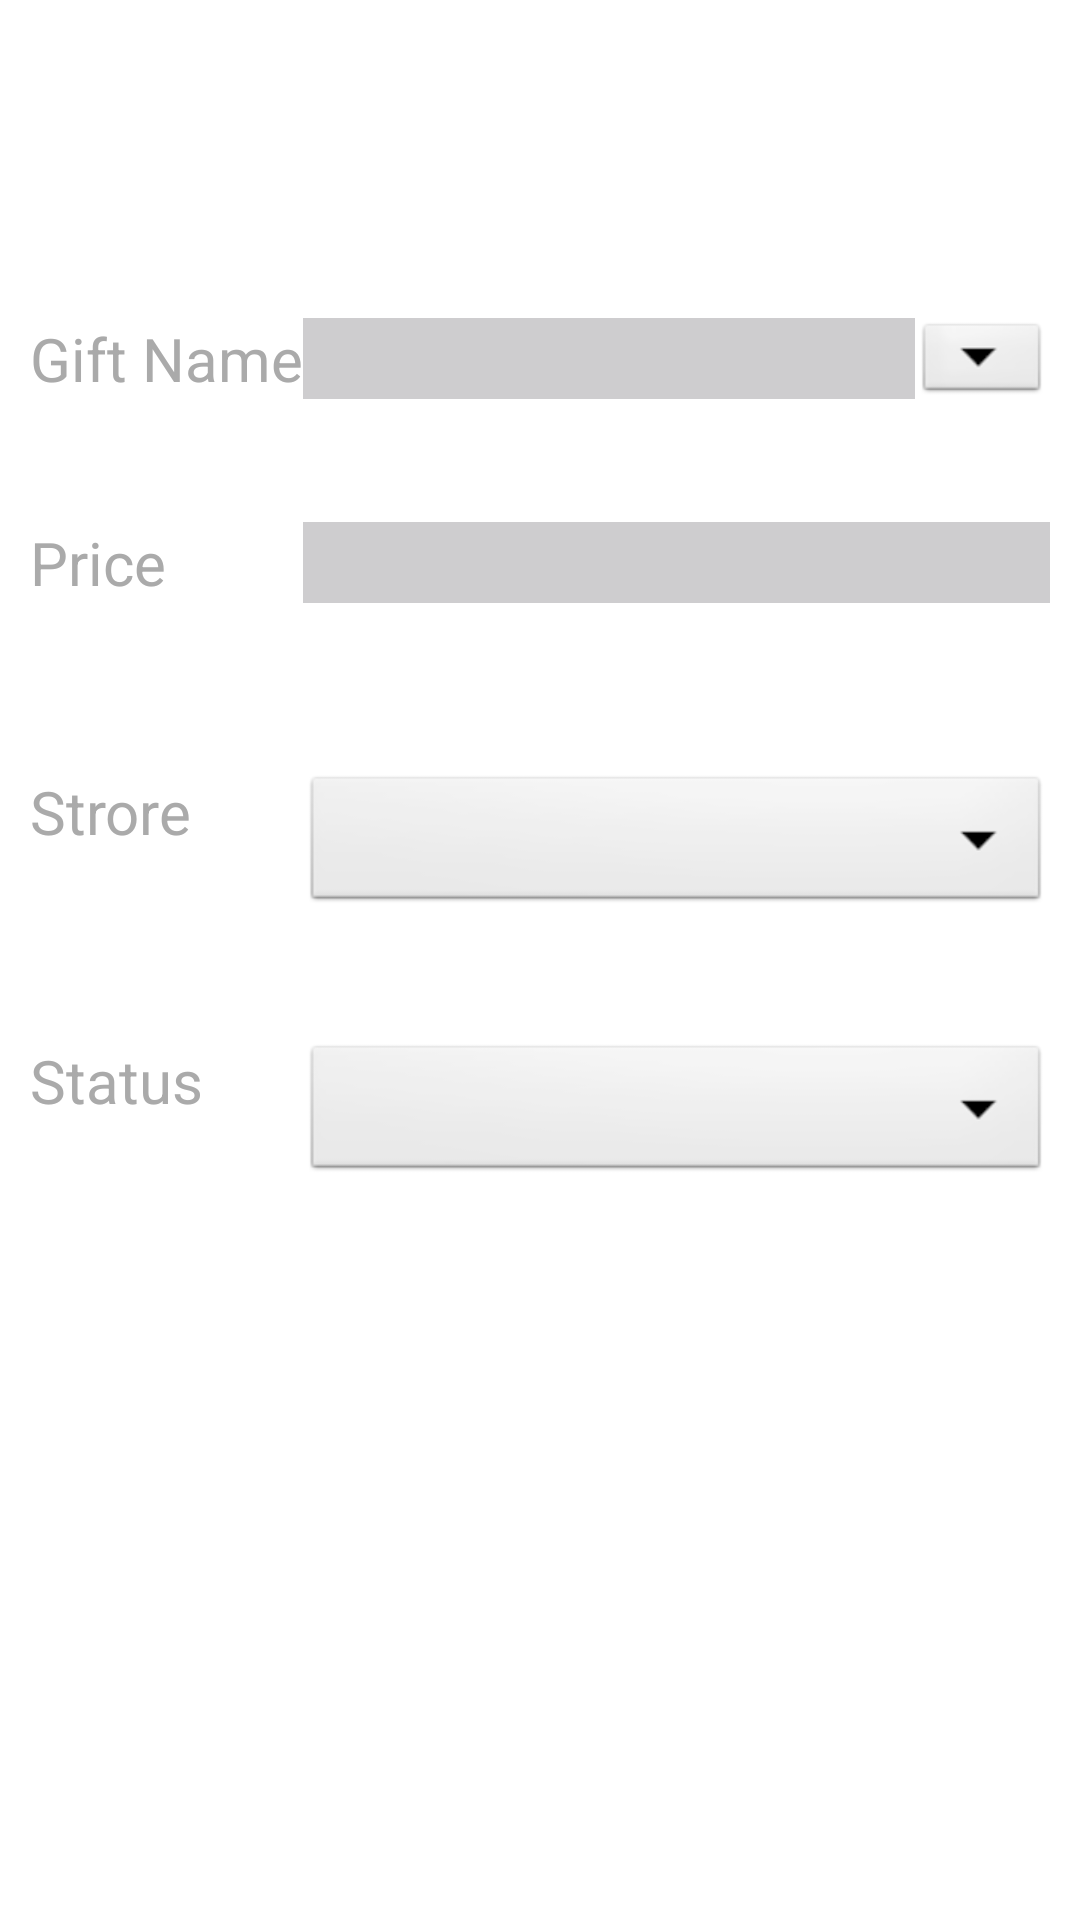

Here is an Android app screen rendered from its layout file. Give the layout XML and the strings, colors and styles it references.
<!-- AndroidManifest.xml: fallback theme Theme.MaterialComponents.DayNight.NoActionBar -->
<!-- res/layout/add_gift.xml -->
<?xml version="1.0" encoding="utf-8"?>


<LinearLayout xmlns:android="http://schemas.android.com/apk/res/android"
              android:orientation="vertical"
              android:layout_width="match_parent"
              android:layout_height="match_parent" android:background="@android:color/background_light">

    <RelativeLayout
            android:layout_width="match_parent"
            android:layout_height="match_parent" android:layout_gravity="center_horizontal"
            android:background="@android:color/background_light" android:layout_margin="10dp">
        <TableRow
                android:layout_width="fill_parent"
                android:layout_height="wrap_content"
                android:id="@+id/tableRow" android:layout_alignParentTop="true" android:layout_alignParentStart="true">
            <RelativeLayout
                    android:layout_width="match_parent"
                    android:layout_height="match_parent">
                <TextView
                        android:layout_width="wrap_content"
                        android:layout_height="wrap_content"
                        android:textAppearance="?android:attr/textAppearanceLarge"
                        android:id="@+id/personNamep_v"
                        android:layout_alignParentTop="true" android:layout_centerHorizontal="true"
                        android:textColor="@android:color/background_dark"/>
                <ImageView
                        android:layout_width="40dp"
                        android:layout_height="40dp"
                        android:id="@+id/imageView4"
                        android:layout_alignParentTop="true" android:layout_alignParentStart="true"/>
            </RelativeLayout>
        </TableRow>
        <TextView android:layout_width="wrap_content" android:layout_height="wrap_content" android:text="Gift Name"
                  android:id="@+id/giftNamegi"
                  android:textColor="@android:color/darker_gray"
                  android:layout_below="@+id/tableRow" android:layout_alignParentLeft="true" android:textSize="20dp"
                  android:layout_marginTop="56dp"/>
        <EditText
                android:layout_width="wrap_content"
                android:layout_height="wrap_content"
                android:id="@+id/gift_namea_g"
                android:textColor="@android:color/background_dark"
                android:background="#566d6b70" android:enabled="true"
                android:textSize="20dp" android:layout_alignBottom="@+id/giftNamegi"
                android:layout_toRightOf="@+id/giftNamegi"
                android:textAlignment="gravity" android:layout_alignTop="@+id/giftNamegi"
                android:layout_toLeftOf="@+id/gifts"/>
        <TextView
                android:layout_width="wrap_content"
                android:layout_height="wrap_content"
                android:text="Price"
                android:id="@+id/storeName"
                android:textColor="@android:color/darker_gray"
                android:layout_alignBottom="@+id/giftPricea_g" android:layout_alignStart="@+id/budgetp_v"
                android:layout_marginTop="56dp" android:textSize="20dp"/>
        <EditText
                android:layout_width="wrap_content"
                android:layout_height="wrap_content"
                android:inputType="numberDecimal"
                android:ems="10"
                android:id="@+id/giftPricea_g"
                android:layout_below="@+id/gift_namea_g" android:layout_alignParentEnd="true"
                android:layout_marginTop="41dp" android:textColor="@android:color/background_dark"
                android:background="#566d6b70" android:editable="true"
                android:layout_alignParentRight="true" android:textSize="20dp"
                android:layout_toRightOf="@+id/giftNamegi"/>
        <TextView
                android:layout_width="wrap_content"
                android:layout_height="wrap_content"
                android:text="Strore"
                android:id="@+id/budgetp_v"
                android:textColor="@android:color/darker_gray"
                android:layout_below="@+id/giftPricea_g" android:layout_marginTop="56dp" android:textSize="20dp"/>
        <TextView android:layout_width="wrap_content" android:layout_height="wrap_content" android:text="Status"
                  android:id="@+id/giftAmountValuegi"
                  android:textColor="@android:color/darker_gray"
                  android:layout_marginTop="41dp" android:textSize="20dp"
                  android:layout_below="@+id/storea_g" android:layout_alignParentLeft="true"/>
        <Spinner
                android:layout_width="wrap_content"
                android:layout_height="wrap_content"
                android:id="@+id/gift_statusa_g"
                android:background="@android:drawable/btn_dropdown"
                android:gravity="right"
                android:popupBackground="#926D6B70"
                android:layout_alignTop="@+id/giftAmountValuegi" android:layout_alignParentRight="true"
                android:layout_alignLeft="@+id/storea_g"/>
        <Spinner
                android:layout_width="wrap_content"
                android:layout_height="wrap_content"
                android:id="@+id/storea_g"
                android:layout_alignParentRight="true"
                android:popupBackground="#ff6d6b70"
                android:gravity="right" android:layout_toRightOf="@+id/giftNamegi"
                android:background="@android:drawable/btn_dropdown"
                android:layout_alignTop="@+id/budgetp_v"/>
        <Spinner
                android:layout_width="45dp"
                android:layout_height="30dp"
                android:id="@+id/gifts"
                android:background="@android:drawable/btn_dropdown"
                android:popupBackground="#ff6d6b70"
                android:spinnerMode="dropdown"
                android:layout_alignRight="@+id/giftPricea_g" android:layout_alignTop="@+id/gift_namea_g"/>
    </RelativeLayout>
</LinearLayout>
<!-- resources referenced by this layout -->
<resources>

</resources>
